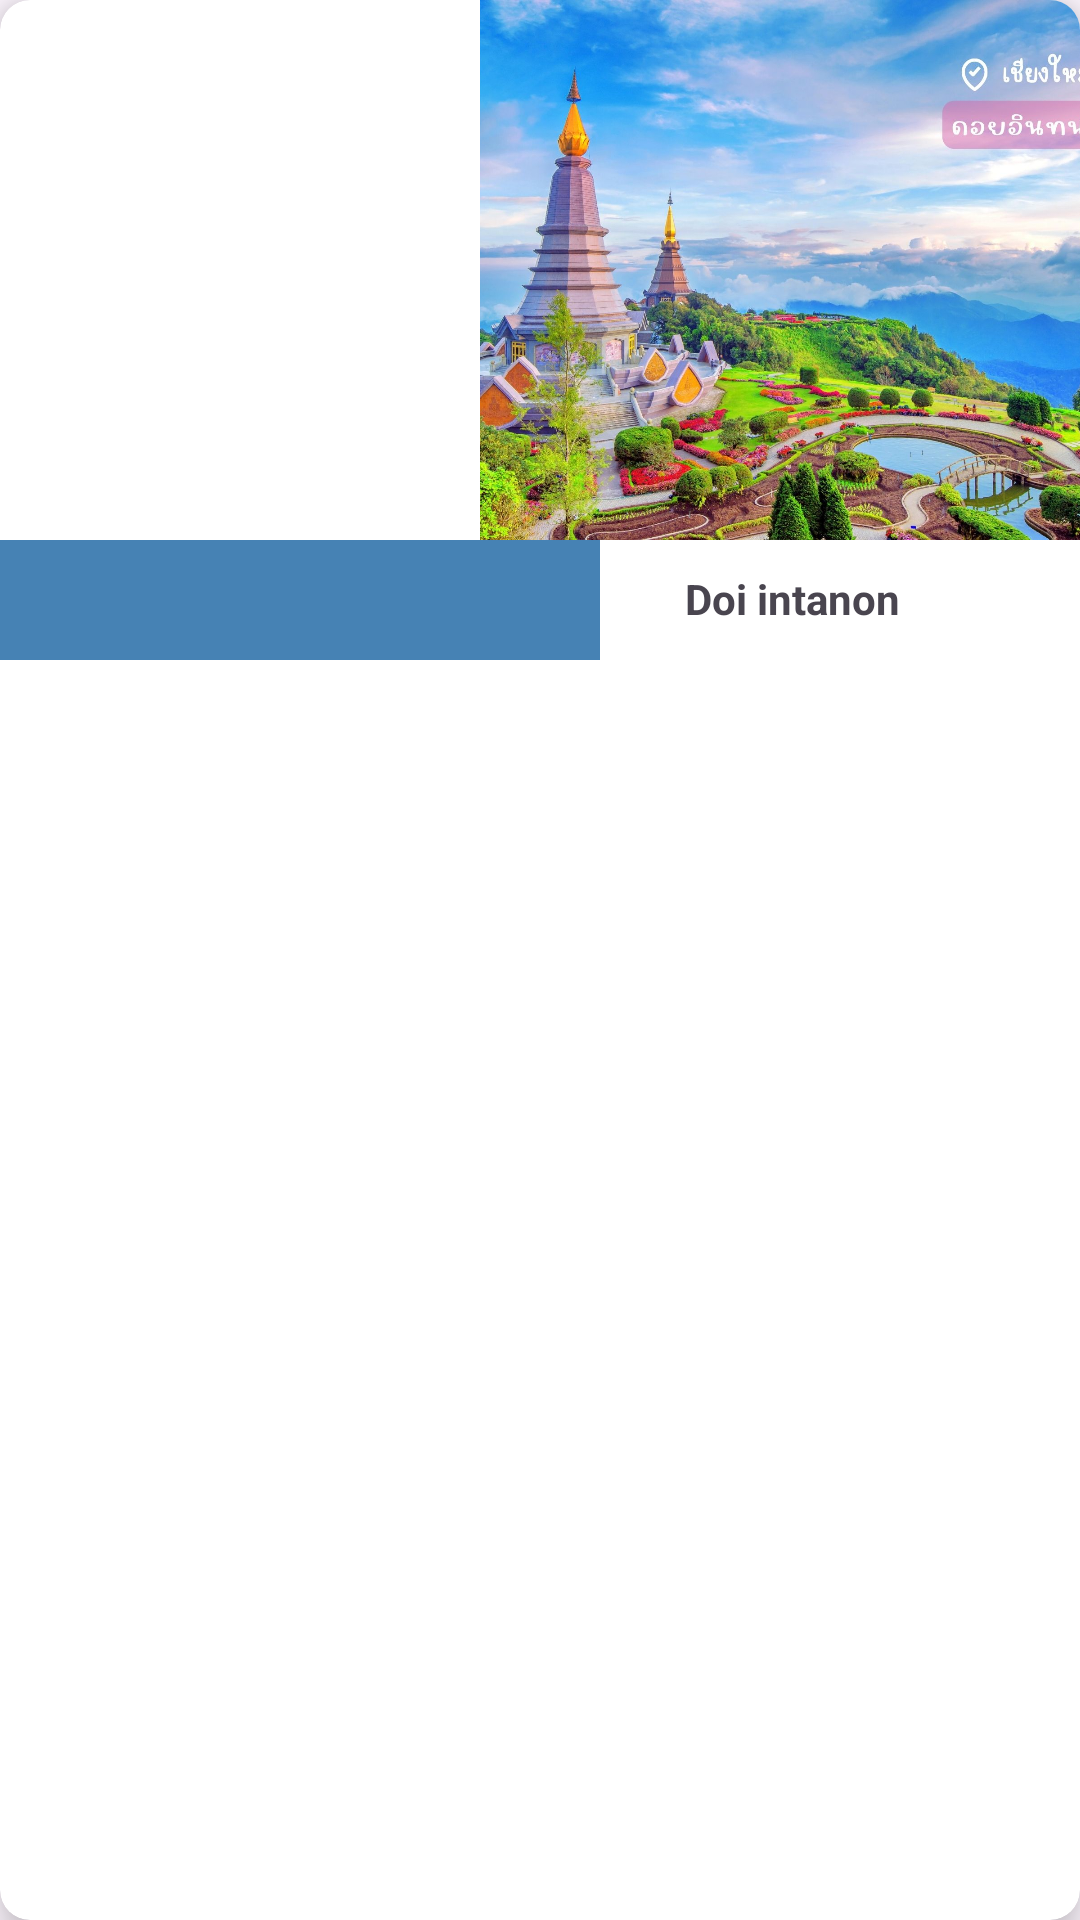

Produce the Android XML layout that renders to this screen, including the resource entries it uses.
<!-- AndroidManifest.xml: application theme Theme.AtChiangMai -->
<!-- res/layout/horrow.xml -->
<?xml version="1.0" encoding="utf-8"?>
<androidx.cardview.widget.CardView xmlns:android="http://schemas.android.com/apk/res/android"
    xmlns:app="http://schemas.android.com/apk/res-auto"
    xmlns:tools="http://schemas.android.com/tools"
    android:layout_width="wrap_content"
    android:layout_height="wrap_content"
    android:layout_margin="4dp"
    app:cardCornerRadius="10dp"
    app:cardElevation="8dp">

    <androidx.constraintlayout.widget.ConstraintLayout
        android:layout_width="match_parent"
        android:layout_height="wrap_content">

        <ImageView
            android:id="@+id/imageTodo"
            android:layout_width="200dp"
            android:layout_height="180dp"
            android:scaleType="centerCrop"
            app:layout_constraintEnd_toEndOf="parent"
            app:layout_constraintHorizontal_bias="1.0"
            app:layout_constraintStart_toStartOf="parent"
            app:layout_constraintTop_toTopOf="parent"
            app:srcCompat="@drawable/intanon" />

        <TextView
            android:layout_width="200dp"
            android:layout_height="40dp"
            android:background="@color/SteelBlue"
            app:layout_constraintTop_toBottomOf="@+id/imageTodo"
            tools:ignore="MissingConstraints" />

        <TextView
            android:id="@+id/titletodo"
            android:layout_width="wrap_content"
            android:layout_height="wrap_content"
            android:layout_marginTop="10dp"
            android:layout_marginEnd="60dp"
            android:text="Doi intanon"
            android:textStyle="bold"
            app:layout_constraintEnd_toEndOf="parent"
            app:layout_constraintTop_toBottomOf="@+id/imageTodo" />

    </androidx.constraintlayout.widget.ConstraintLayout>
</androidx.cardview.widget.CardView>
<!-- resources referenced by this layout -->
<resources>
  <color name="SteelBlue">#4682B4</color>
  <!-- drawable intanon: jpg bitmap (drawable, 430145 bytes) -->
  <style name="Theme.AtChiangMai" parent="Base.Theme.AtChiangMai" />
  <style name="Base.Theme.AtChiangMai" parent="Theme.Material3.DayNight.NoActionBar">
          
          
      </style>
</resources>
